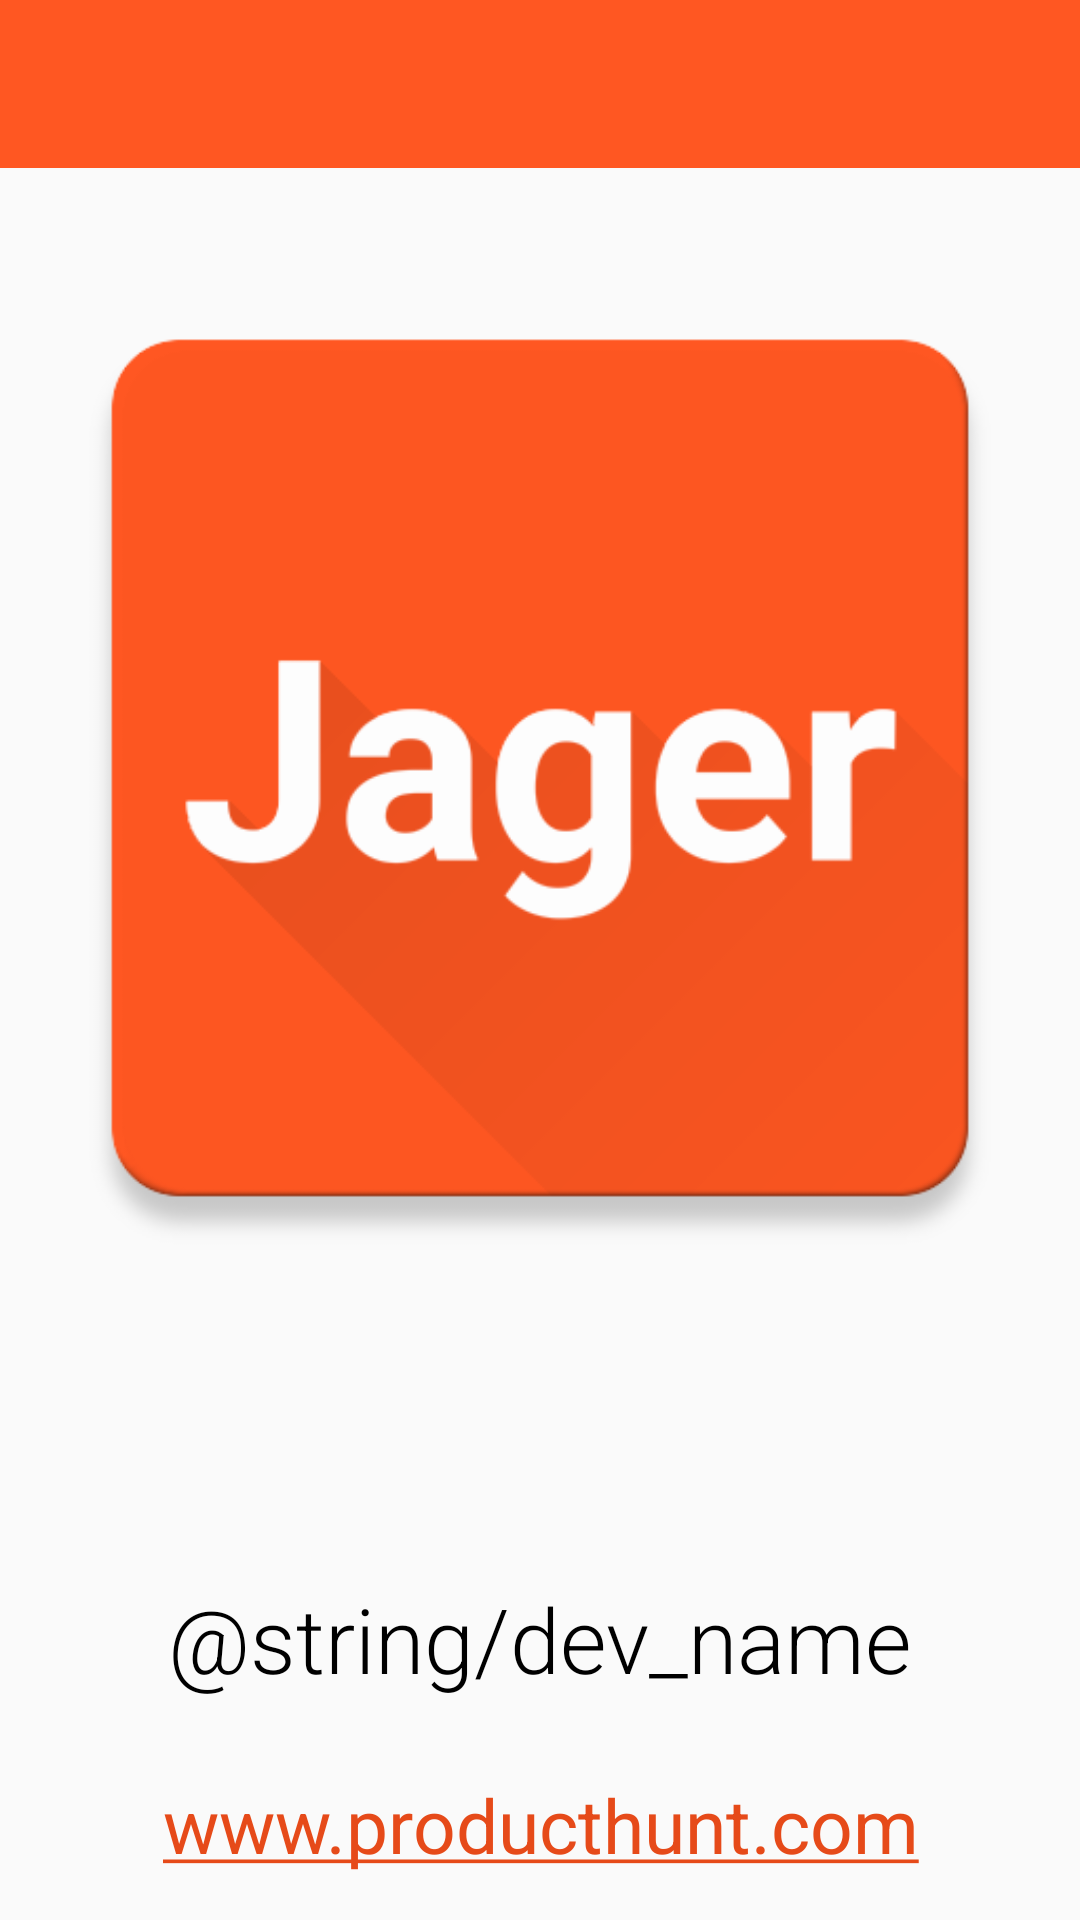

Write the Android layout XML for this screen, with the resource values it uses.
<!-- AndroidManifest.xml: application theme AppTheme -->
<!-- res/layout/activity_about.xml -->
<?xml version="1.0" encoding="utf-8"?>
<android.support.v4.widget.DrawerLayout
    android:id="@+id/drawer_layout"
    xmlns:android="http://schemas.android.com/apk/res/android"
    android:layout_width="match_parent"
    android:layout_height="match_parent"
    android:orientation="vertical"
    >

    <FrameLayout
        android:layout_width="match_parent"
        android:layout_height="match_parent"
        android:orientation="vertical">

        <include layout="@layout/view_toolbar"/>

        <ImageView
            android:layout_width="wrap_content"
            android:layout_height="wrap_content"
            android:src="@drawable/ic_large_launcher"/>

        <LinearLayout
            android:layout_width="match_parent"
            android:layout_height="wrap_content"
            android:orientation="vertical"
            android:layout_gravity="bottom">

            <TextView
                android:id="@+id/about_name"
                android:layout_width="match_parent"
                android:layout_height="wrap_content"
                android:gravity="center"
                android:padding="10dp"
                android:text="@string/dev_name"
                android:textColor="@android:color/black"
                android:textSize="30sp"
                android:fontFamily="sans-serif-light"
                />

            <TextView
                android:layout_width="match_parent"
                android:layout_height="wrap_content"
                android:text="www.producthunt.com"
                android:textSize="25sp"
                android:textColor="@android:color/black"
                android:gravity="center"
                android:padding="15dp"
                android:autoLink="web"
                android:textColorLink="@color/primary_dark"/>

        </LinearLayout>

    </FrameLayout>

    <include layout="@layout/view_drawer_content"/>

</android.support.v4.widget.DrawerLayout>
<!-- res/layout/view_toolbar.xml (included above) -->
<?xml version="1.0" encoding="utf-8"?>
<android.support.v7.widget.Toolbar
    xmlns:android="http://schemas.android.com/apk/res/android"
    android:id="@+id/toolbar"
    android:layout_width="match_parent"
    android:layout_height="wrap_content"
    android:background="?attr/colorPrimary"
    android:clipToPadding="true"
    android:fitsSystemWindows="true"
    android:minHeight="?attr/actionBarSize"
    android:theme="@style/ThemeOverlay.AppCompat.Dark.ActionBar"
    />
<!-- res/layout/view_drawer_content.xml (included above) -->
<?xml version="1.0" encoding="utf-8"?>
<FrameLayout
    xmlns:android="http://schemas.android.com/apk/res/android"
    android:layout_gravity="start"
    android:layout_width="match_parent"
    android:background="@android:color/white"
    android:layout_height="match_parent"
    >

    <ListView
        android:id="@+id/drawer_list"
        android:layout_width="match_parent"
        android:layout_height="match_parent"
        android:divider="#eee"
        android:background="@android:color/white"
        android:dividerHeight="1dp"/>

</FrameLayout>
<!-- resources referenced by this layout -->
<resources>
  <color name="primary_dark">#E64A19</color>
  <!-- drawable ic_large_launcher: png bitmap (drawable, 27972 bytes) -->
  <style name="AppTheme" parent="Theme.AppCompat.Light">
          <item name="windowActionBar">false</item>
          <item name="colorPrimary">@color/primary_color</item>
          <item name="colorPrimaryDark">@color/primary_dark</item>
          <item name="colorAccent">@color/primary_accent</item>
          <item name="android:windowActionBarOverlay">true</item>
          <item name="theme">@style/ThemeOverlay.AppCompat.Dark.ActionBar</item>
      </style>
  <color name="primary_color">#FF5722</color>
  <color name="primary_accent">#89694F</color>
</resources>
